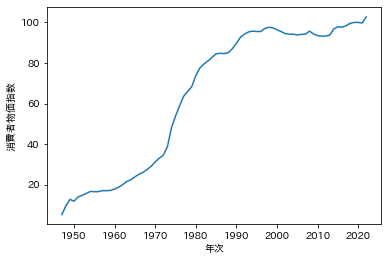

Source data for this figure (header and first rows):
年, 物価指数
1947, 5.3
1948, 9.7
1949, 12.8
1950, 11.9
1951, 14
1952, 14.8
1953, 15.7
1954, 16.7
1955, 16.6
1956, 16.6
1957, 17.1
1958, 17.1
1959, 17.2
1960, 17.9
1961, 18.8
1962, 20.1
1963, 21.6
1964, 22.5
1965, 23.9
1966, 25.2
1967, 26.1
1968, 27.5
1969, 29.1
1970, 31.3
1971, 33.1
1972, 34.6
1973, 38.7
1974, 48.1
1975, 53.8
1976, 58.9
1977, 63.6
1978, 66
1979, 68.3
1980, 73.8
1981, 77.5
1982, 79.5
1983, 81
1984, 82.8
1985, 84.5
1986, 84.8
1987, 84.6
1988, 85.1
1989, 87
1990, 89.7
1991, 92.7
1992, 94.2
1993, 95.3
1994, 95.7
1995, 95.5
1996, 95.5
1997, 97
1998, 97.6
1999, 97.3
2000, 96.4
2001, 95.5
2002, 94.5
2003, 94.2
2004, 94.2
2005, 93.8
2006, 94.1
... 16 more rows
